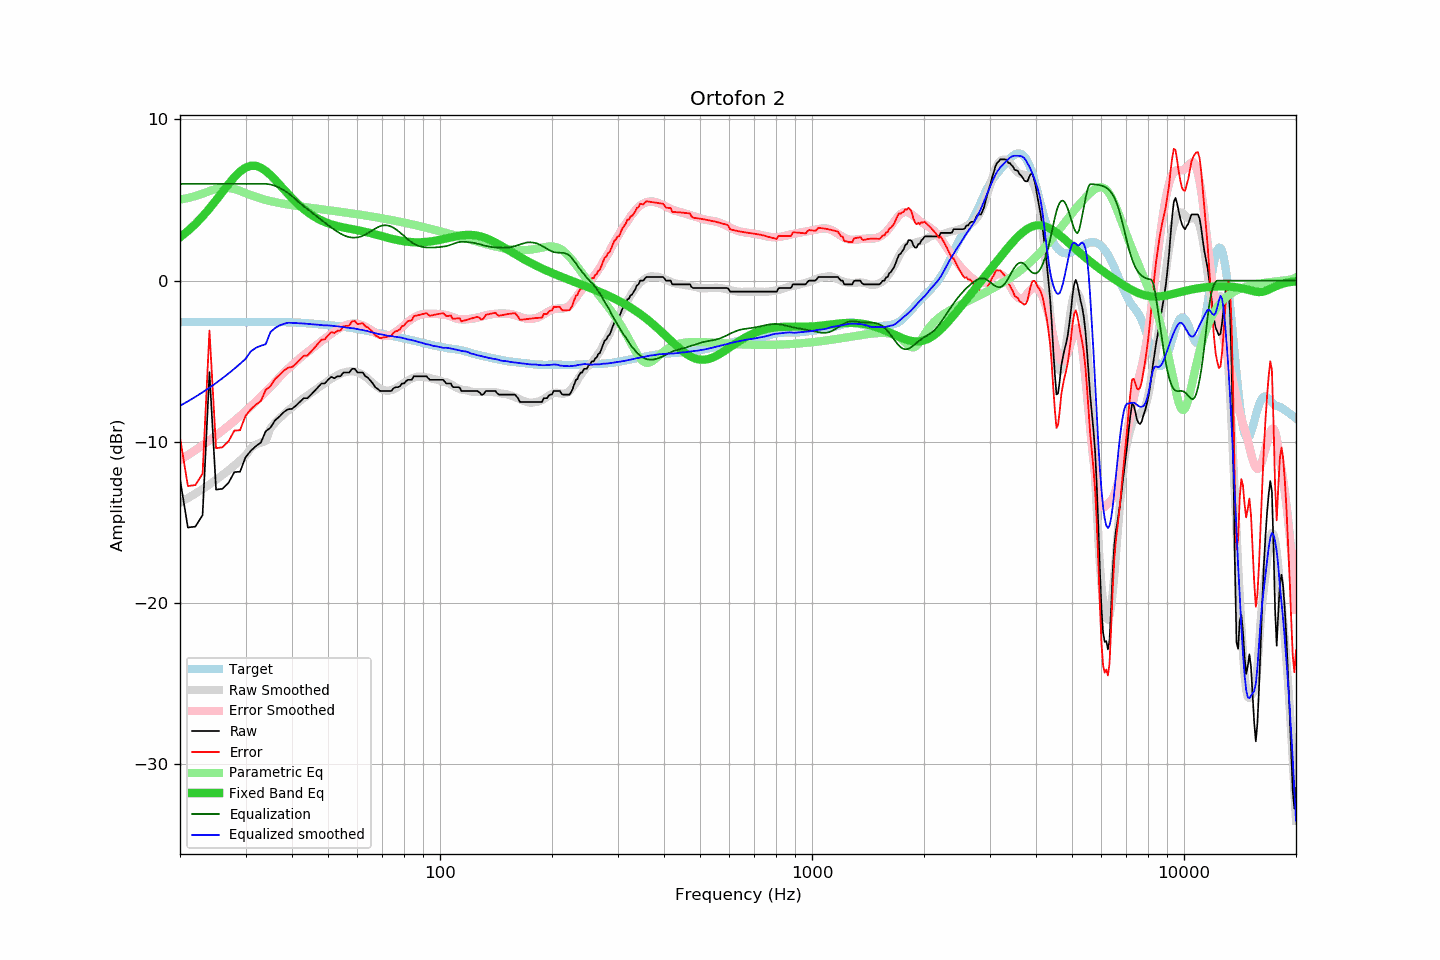

The data file committed next to this chart (first rows):
frequency, raw, error, smoothed, error_smoothed, equalization, parametric_eq, equalized_raw, equalized_smoothed, target
20, -12.30, -9.73, -13.76, -11.11, 6.00, 2.69, -6.30, -7.76, -2.57
21, -15.31, -12.74, -13.48, -10.81, 6.00, 3.08, -9.31, -7.48, -2.57
22, -15.25, -12.68, -13.20, -10.51, 6.00, 3.51, -9.25, -7.20, -2.57
23, -14.54, -11.97, -12.92, -10.21, 6.00, 3.98, -8.54, -6.92, -2.57
24, -5.67, -3.10, -12.64, -9.90, 6.00, 4.47, 0.33, -6.64, -2.57
25, -12.96, -10.39, -12.35, -9.60, 6.00, 4.98, -6.96, -6.35, -2.57
26, -12.91, -10.34, -12.06, -9.30, 6.00, 5.49, -6.91, -6.06, -2.57
27, -12.54, -9.97, -11.76, -9.00, 6.00, 5.98, -6.54, -5.76, -2.57
28, -11.87, -9.30, -11.46, -8.70, 6.00, 6.41, -5.87, -5.46, -2.57
29, -11.85, -9.28, -11.16, -8.40, 6.00, 6.76, -5.85, -5.16, -2.57
30, -10.96, -8.39, -10.85, -8.10, 6.00, 7.00, -4.96, -4.85, -2.57
31, -10.55, -7.98, -10.39, -7.79, 6.00, 7.12, -4.55, -4.39, -2.57
32, -10.26, -7.69, -10.17, -7.49, 6.00, 7.12, -4.26, -4.17, -2.57
33, -10.03, -7.46, -10.04, -7.19, 6.00, 7.00, -4.03, -4.04, -2.57
34, -9.34, -6.77, -9.94, -6.89, 6.00, 6.80, -3.34, -3.94, -2.57
35, -9.12, -6.55, -9.16, -6.59, 5.96, 6.55, -3.16, -3.20, -2.57
36, -8.67, -6.10, -8.82, -6.30, 5.88, 6.26, -2.79, -2.94, -2.57
37, -8.43, -5.86, -8.55, -6.00, 5.76, 5.96, -2.67, -2.78, -2.57
38, -8.16, -5.59, -8.30, -5.72, 5.61, 5.66, -2.55, -2.69, -2.57
39, -7.98, -5.40, -8.05, -5.47, 5.44, 5.38, -2.54, -2.61, -2.58
40, -7.95, -5.36, -7.86, -5.24, 5.24, 5.11, -2.71, -2.62, -2.59
41, -7.75, -5.15, -7.66, -5.02, 5.02, 4.86, -2.73, -2.64, -2.60
42, -7.52, -4.91, -7.46, -4.81, 4.81, 4.64, -2.71, -2.65, -2.61
43, -7.29, -4.66, -7.28, -4.62, 4.62, 4.44, -2.67, -2.66, -2.63
44, -7.29, -4.65, -7.12, -4.44, 4.44, 4.26, -2.85, -2.68, -2.64
45, -7.07, -4.41, -6.96, -4.26, 4.26, 4.10, -2.81, -2.70, -2.66
46, -6.84, -4.16, -6.81, -4.09, 4.09, 3.96, -2.75, -2.72, -2.68
47, -6.61, -3.91, -6.66, -3.92, 3.92, 3.83, -2.69, -2.73, -2.70
48, -6.38, -3.66, -6.52, -3.76, 3.76, 3.73, -2.62, -2.76, -2.72
49, -6.38, -3.64, -6.37, -3.60, 3.60, 3.64, -2.78, -2.78, -2.74
50, -6.15, -3.39, -6.22, -3.44, 3.44, 3.56, -2.71, -2.78, -2.76
51, -5.97, -3.19, -6.09, -3.30, 3.30, 3.49, -2.67, -2.79, -2.78
52, -6.05, -3.25, -5.98, -3.16, 3.16, 3.43, -2.89, -2.82, -2.80
53, -5.93, -3.11, -5.87, -3.03, 3.03, 3.38, -2.90, -2.84, -2.82
54, -5.93, -3.09, -5.77, -2.92, 2.92, 3.33, -3.01, -2.85, -2.84
55, -5.70, -2.83, -5.71, -2.82, 2.82, 3.29, -2.88, -2.88, -2.87
56, -5.70, -2.81, -5.66, -2.75, 2.75, 3.26, -2.95, -2.91, -2.89
57, -5.70, -2.79, -5.63, -2.70, 2.70, 3.22, -3.00, -2.93, -2.91
58, -5.47, -2.53, -5.62, -2.67, 2.67, 3.19, -2.80, -2.95, -2.94
59, -5.47, -2.50, -5.63, -2.67, 2.67, 3.16, -2.80, -2.97, -2.97
60, -5.69, -2.69, -5.69, -2.68, 2.68, 3.13, -3.01, -3.01, -3.00
61, -5.70, -2.67, -5.76, -2.72, 2.72, 3.09, -2.98, -3.04, -3.03
62, -5.70, -2.64, -5.85, -2.78, 2.78, 3.06, -2.92, -3.07, -3.06
63, -5.93, -2.84, -5.96, -2.86, 2.86, 3.02, -3.07, -3.10, -3.09
64, -6.02, -2.90, -6.08, -2.95, 2.95, 2.99, -3.07, -3.14, -3.12
65, -6.20, -3.05, -6.23, -3.04, 3.04, 2.95, -3.16, -3.19, -3.15
66, -6.38, -3.20, -6.36, -3.14, 3.14, 2.91, -3.24, -3.22, -3.18
67, -6.61, -3.40, -6.49, -3.23, 3.23, 2.87, -3.38, -3.26, -3.21
68, -6.71, -3.47, -6.61, -3.31, 3.31, 2.83, -3.40, -3.30, -3.24
69, -6.84, -3.57, -6.70, -3.37, 3.37, 2.79, -3.47, -3.32, -3.27
70, -6.84, -3.54, -6.76, -3.41, 3.41, 2.75, -3.43, -3.34, -3.30
71, -6.84, -3.51, -6.81, -3.43, 3.43, 2.71, -3.41, -3.38, -3.33
72, -6.84, -3.48, -6.83, -3.42, 3.42, 2.67, -3.42, -3.41, -3.36
73, -6.84, -3.45, -6.82, -3.39, 3.39, 2.64, -3.45, -3.43, -3.39
74, -6.84, -3.43, -6.79, -3.34, 3.34, 2.60, -3.50, -3.44, -3.41
75, -6.67, -3.23, -6.74, -3.27, 3.27, 2.57, -3.40, -3.47, -3.44
76, -6.61, -3.14, -6.67, -3.19, 3.19, 2.54, -3.42, -3.48, -3.47
77, -6.61, -3.11, -6.59, -3.09, 3.09, 2.51, -3.52, -3.50, -3.50
78, -6.55, -3.02, -6.51, -2.99, 2.99, 2.48, -3.56, -3.52, -3.53
79, -6.38, -2.82, -6.43, -2.88, 2.88, 2.46, -3.50, -3.55, -3.56
... 553 more rows
